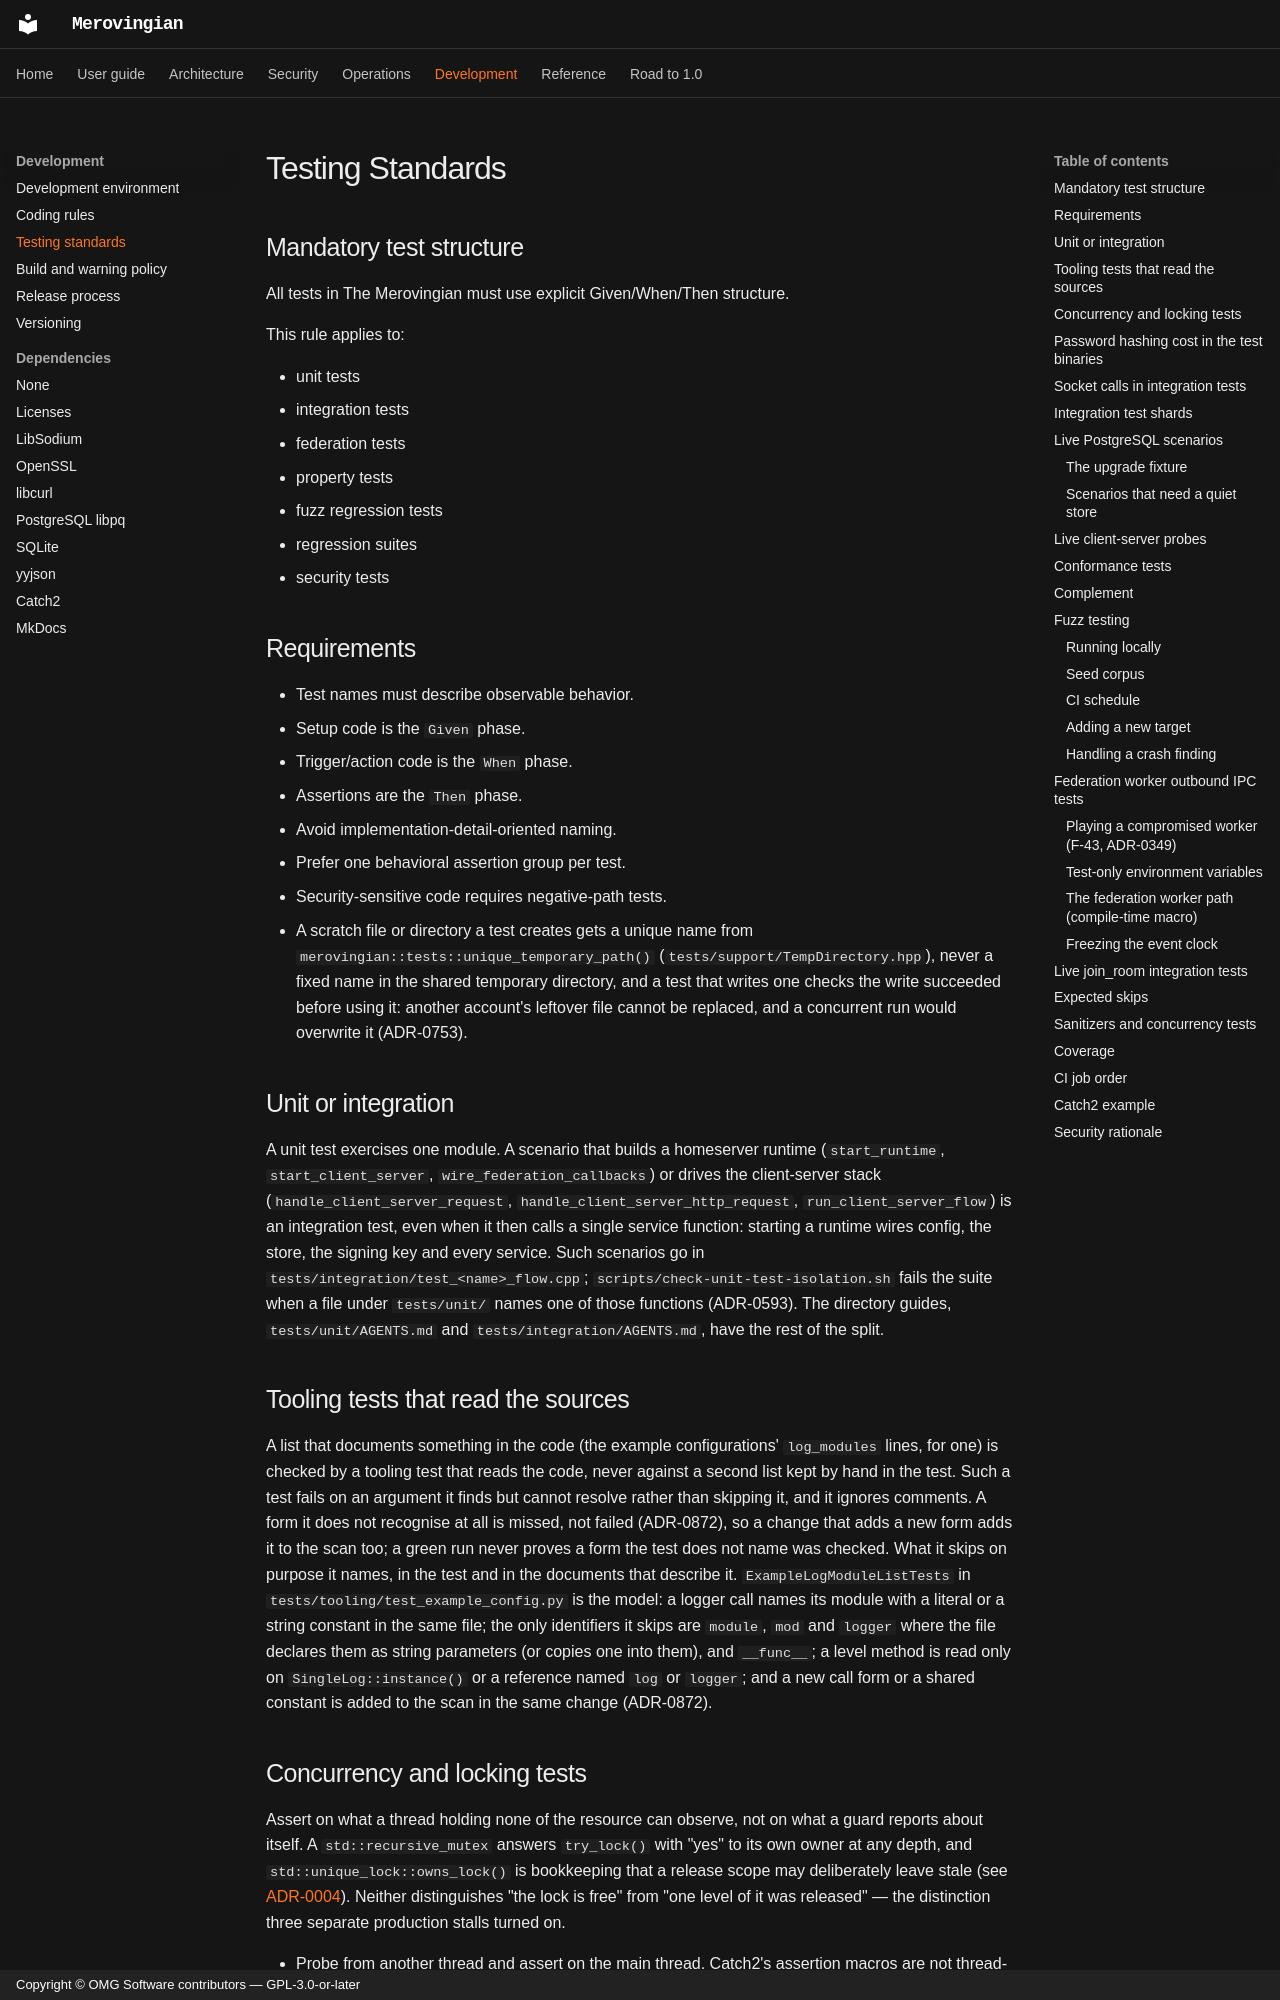

repository: OMG-Software/Merovingian · page: testing-standards/index.html · generator: mkdocs · copyright: Copyright © OMG Software contributors — GPL-3.0-or-later

# Testing Standards

## Mandatory test structure

All tests in The Merovingian must use explicit Given/When/Then structure.

This rule applies to:

- unit tests
- integration tests
- federation tests
- property tests
- fuzz regression tests
- regression suites
- security tests

## Requirements

- Test names must describe observable behavior.
- Setup code is the `Given` phase.
- Trigger/action code is the `When` phase.
- Assertions are the `Then` phase.
- Avoid implementation-detail-oriented naming.
- Prefer one behavioral assertion group per test.
- Security-sensitive code requires negative-path tests.
- A scratch file or directory a test creates gets a unique name from `merovingian::tests::unique_temporary_path()`
  (`tests/support/TempDirectory.hpp`), never a fixed name in the shared temporary directory, and a test that writes
  one checks the write succeeded before using it: another account's leftover file cannot be replaced, and a
  concurrent run would overwrite it (ADR-0753).

## Unit or integration

A unit test exercises one module. A scenario that builds a homeserver runtime (`start_runtime`, `start_client_server`,
`wire_federation_callbacks`) or drives the client-server stack (`handle_client_server_request`,
`handle_client_server_http_request`, `run_client_server_flow`) is an integration test, even when it then calls a single
service function: starting a runtime wires config, the store, the signing key and every service. Such scenarios go in
`tests/integration/test_<name>_flow.cpp`; `scripts/check-unit-test-isolation.sh` fails the suite when a file under
`tests/unit/` names one of those functions (ADR-0593). The directory guides, `tests/unit/AGENTS.md` and
`tests/integration/AGENTS.md`, have the rest of the split.

## Tooling tests that read the sources

A list that documents something in the code (the example configurations' `log_modules` lines, for one) is checked by a
tooling test that reads the code, never against a second list kept by hand in the test. Such a test fails on an argument
it finds but cannot resolve rather than skipping it, and it ignores comments. A form it does not recognise at all is
missed, not failed (ADR-0872), so a change that adds a new form adds it to the scan too; a green run never proves a form
the test does not name was checked. What it skips on purpose it names, in the test and in the documents that describe it.
`ExampleLogModuleListTests` in `tests/tooling/test_example_config.py` is the model: a logger call names its module with
a literal or a string constant in the same file; the only identifiers it skips are `module`, `mod` and `logger` where the
file declares them as string parameters (or copies one into them), and `__func__`; a level method is read only on `SingleLog::instance()` or a reference named `log`
or `logger`; and a new call form or a shared constant is added to the scan in the same change (ADR-0872).

## Concurrency and locking tests

Assert on what a thread holding none of the resource can observe, not on what a
guard reports about itself. A `std::recursive_mutex` answers `try_lock()` with
"yes" to its own owner at any depth, and `std::unique_lock::owns_lock()` is
bookkeeping that a release scope may deliberately leave stale (see
[ADR-0004](adr/0004-release-the-runtime-lock-through-the-mutex-not-a-guard.md)).
Neither distinguishes "the lock is free"
from "one level of it was released" — the distinction three separate
production stalls turned on.

- Probe from another thread and assert on the main thread. Catch2's assertion
  macros are not thread-safe (see "Thread safety tests" in
  `tests/unit/AGENTS.md`).
- Cover the nested case, not only the single-scope one. A primitive that is
  correct in isolation can still be wrong one frame down; that is exactly how a
  defect survived the first round of review on #490.
- Prove a new scenario fails against the unfixed code before trusting it. A
  regression test that passes either way documents nothing.
